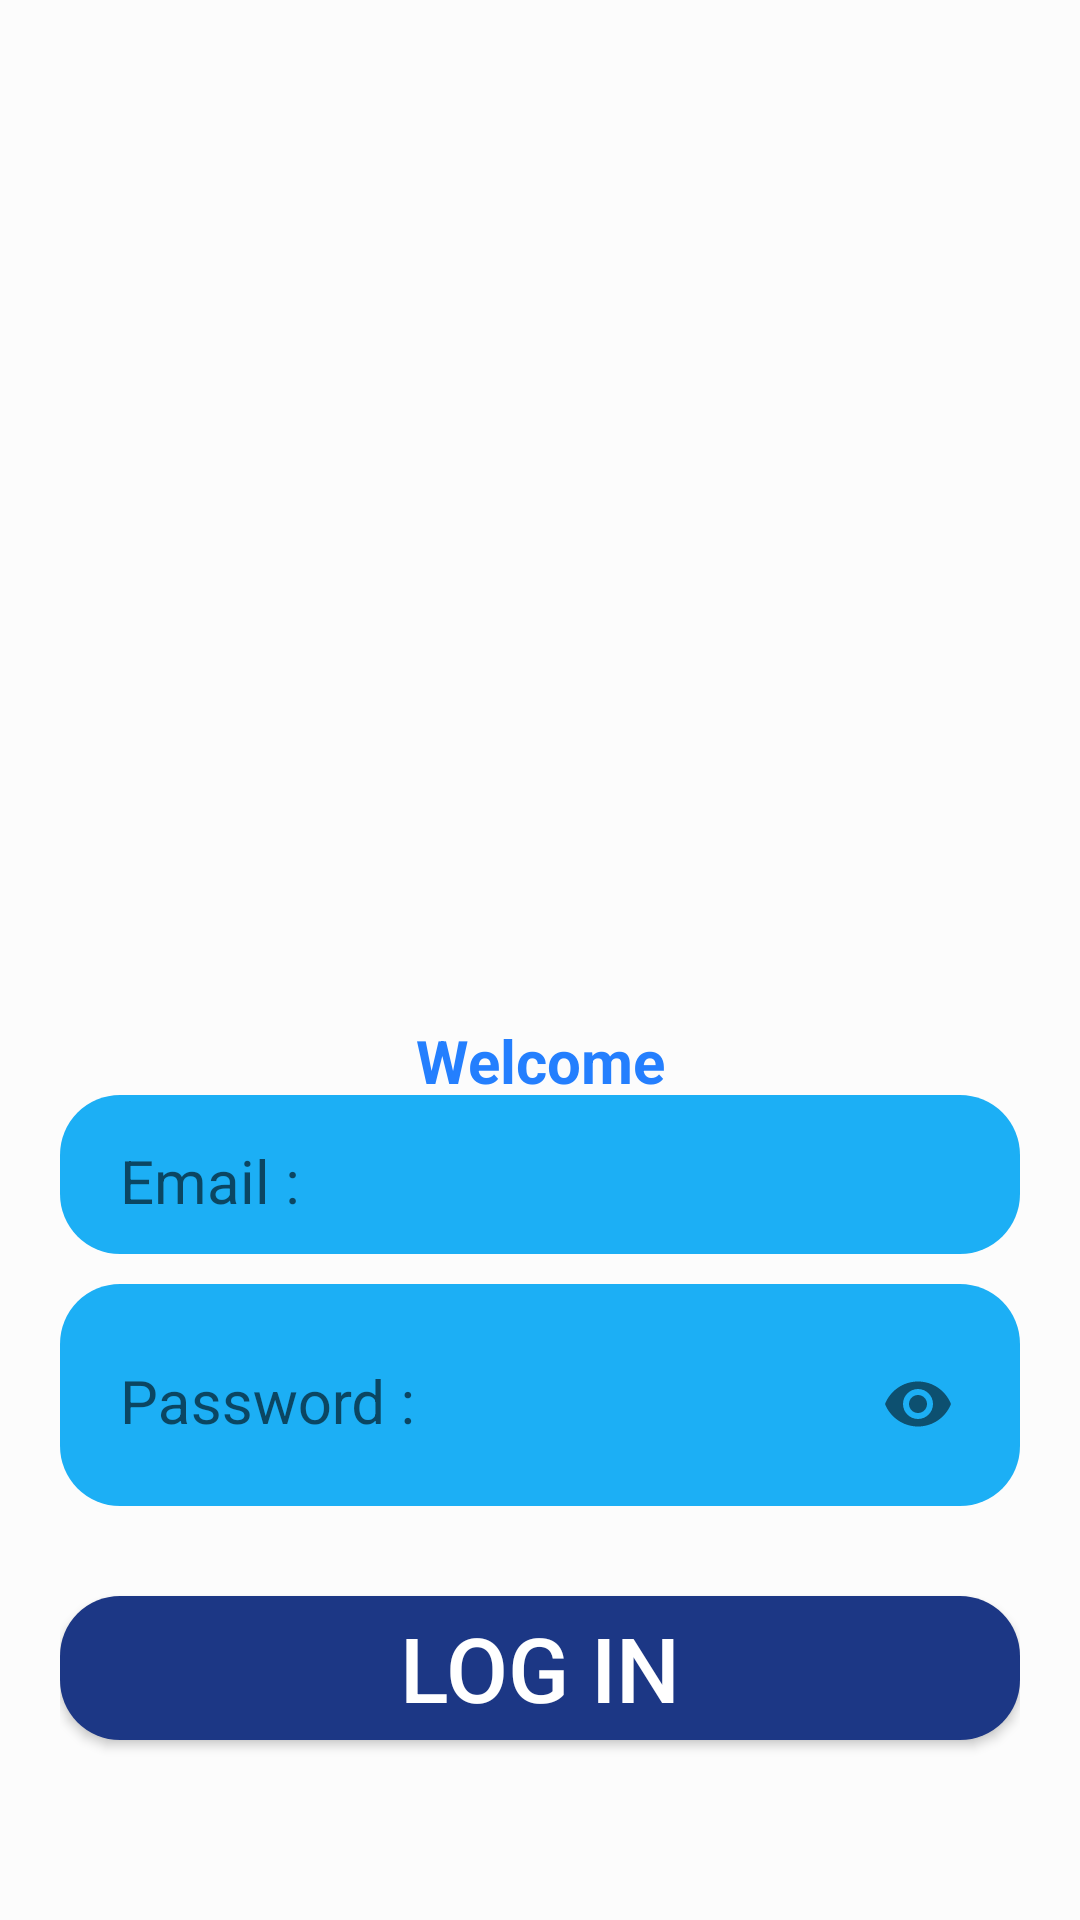

The Android layout XML behind this screen, and the referenced resources:
<!-- AndroidManifest.xml: application theme Theme.EmailVerification -->
<!-- res/layout/activity_login.xml -->
<?xml version="1.0" encoding="utf-8"?>
<androidx.constraintlayout.widget.ConstraintLayout xmlns:android="http://schemas.android.com/apk/res/android"
    xmlns:app="http://schemas.android.com/apk/res-auto"
    xmlns:tools="http://schemas.android.com/tools"
    android:id="@+id/main"
    android:layout_width="match_parent"
    android:layout_height="match_parent"
    android:background="#FCFCFC"
    tools:context=".authentication.LoginActivity">

    <LinearLayout
        android:layout_width="match_parent"
        android:layout_height="match_parent"
        android:layout_marginHorizontal="20dp"
        android:layout_marginVertical="40dp"
        android:orientation="vertical"
        app:layout_constraintBottom_toBottomOf="parent"
        app:layout_constraintEnd_toEndOf="parent"
        app:layout_constraintStart_toStartOf="parent"
        app:layout_constraintTop_toTopOf="parent">

        <androidx.constraintlayout.widget.ConstraintLayout
            android:layout_width="match_parent"
            android:layout_height="match_parent"
            android:background="#00FFFFFF">

            <ImageView
                android:id="@+id/imageView"
                android:layout_width="300dp"
                android:layout_height="300dp"
                app:layout_constraintEnd_toEndOf="parent"
                app:layout_constraintHorizontal_bias="0.5"
                app:layout_constraintStart_toStartOf="parent"
                app:layout_constraintTop_toTopOf="parent"
                app:srcCompat="@drawable/login" />

            <TextView
                android:id="@+id/textView"
                android:layout_width="wrap_content"
                android:layout_height="wrap_content"
                android:text="Welcome"
                android:textAlignment="center"
                android:textColor="#247FFE"
                android:textSize="20sp"
                android:textStyle="bold"
                app:layout_constraintEnd_toEndOf="parent"
                app:layout_constraintHorizontal_bias="0.5"
                app:layout_constraintStart_toStartOf="parent"
                app:layout_constraintTop_toBottomOf="@+id/imageView" />

            <LinearLayout
                android:id="@+id/linearLayout"
                android:layout_width="match_parent"
                android:layout_height="wrap_content"
                android:layout_marginBottom="30dp"
                android:orientation="vertical"
                app:layout_constraintBottom_toTopOf="@+id/loginbutton"
                app:layout_constraintEnd_toEndOf="parent"
                app:layout_constraintHorizontal_bias="0.0"
                app:layout_constraintStart_toStartOf="parent">

                <com.google.android.material.textfield.TextInputLayout
                    android:id="@+id/textInputLayout11"
                    android:layout_width="match_parent"
                    android:layout_height="wrap_content"
                    android:background="@drawable/inpput_edittext_bg"
                    android:paddingStart="20dp"
                    android:paddingTop="5dp"
                    android:paddingRight="10dp"
                    android:paddingBottom="10dp"
                    app:counterOverflowTextAppearance="@style/TextAppearance.AppCompat.Large"
                    app:hintTextColor="#2C2C2C">

                    <com.google.android.material.textfield.TextInputEditText
                        android:id="@+id/loginemail"
                        android:layout_width="match_parent"
                        android:layout_height="wrap_content"
                        android:background="@android:color/transparent"
                        android:hint="Email : "
                        android:lines="1"
                        android:maxLength="100"
                        android:maxLines="1"
                        android:singleLine="true"
                        android:textColor="#FFFFFF"
                        android:textSize="20sp" />
                </com.google.android.material.textfield.TextInputLayout>

                <com.google.android.material.textfield.TextInputLayout
                    android:id="@+id/textInputLayout12"
                    android:layout_width="match_parent"
                    android:layout_height="wrap_content"
                    android:layout_marginTop="10dp"
                    android:background="@drawable/inpput_edittext_bg"
                    android:paddingStart="20dp"
                    android:paddingTop="5dp"
                    android:paddingRight="10dp"
                    android:paddingBottom="10dp"
                    app:counterOverflowTextAppearance="@style/TextAppearance.AppCompat.Large"
                    app:hintTextColor="#2C2C2C"
                    app:passwordToggleEnabled="true">

                    <com.google.android.material.textfield.TextInputEditText
                        android:id="@+id/loginpass"
                        android:layout_width="match_parent"
                        android:layout_height="wrap_content"
                        android:background="@android:color/transparent"
                        android:hint="Password : "
                        android:inputType="textPassword"
                        android:textColor="#FFFFFF"
                        android:textSize="20sp" />
                </com.google.android.material.textfield.TextInputLayout>

            </LinearLayout>

            <Button
                android:id="@+id/loginbutton"
                android:layout_width="match_parent"
                android:layout_height="wrap_content"
                android:layout_marginBottom="20dp"
                android:background="@drawable/button_bg"
                android:text="Log in"
                android:textColor="#FFFFFF"
                android:textSize="30sp"
                app:layout_constraintBottom_toBottomOf="parent"
                app:layout_constraintEnd_toEndOf="parent"
                app:layout_constraintHorizontal_bias="1.0"
                app:layout_constraintStart_toStartOf="parent" />
        </androidx.constraintlayout.widget.ConstraintLayout>
    </LinearLayout>
</androidx.constraintlayout.widget.ConstraintLayout>
<!-- resources referenced by this layout -->
<resources>
  <!-- drawable button_bg (drawable) -->
  <?xml version="1.0" encoding="utf-8"?>
  <layer-list xmlns:android="http://schemas.android.com/apk/res/android">
          <item>
                  <shape android:shape="rectangle">
                          <solid android:color="#1C3785" />
                          <corners android:radius="20dp" />
                  </shape>
          </item>
  </layer-list>
  <!-- drawable inpput_edittext_bg (drawable) -->
  <?xml version="1.0" encoding="utf-8"?>
  <shape xmlns:android="http://schemas.android.com/apk/res/android"
      android:shape="rectangle">
  
      <solid android:color="#1CAFF5"
          />
  
      <corners android:radius="20dp"/>
  
  </shape>
  <style name="Theme.EmailVerification" parent="Base.Theme.EmailVerification" />
  <style name="Base.Theme.EmailVerification" parent="Theme.AppCompat.DayNight">
          
          
      </style>
</resources>
